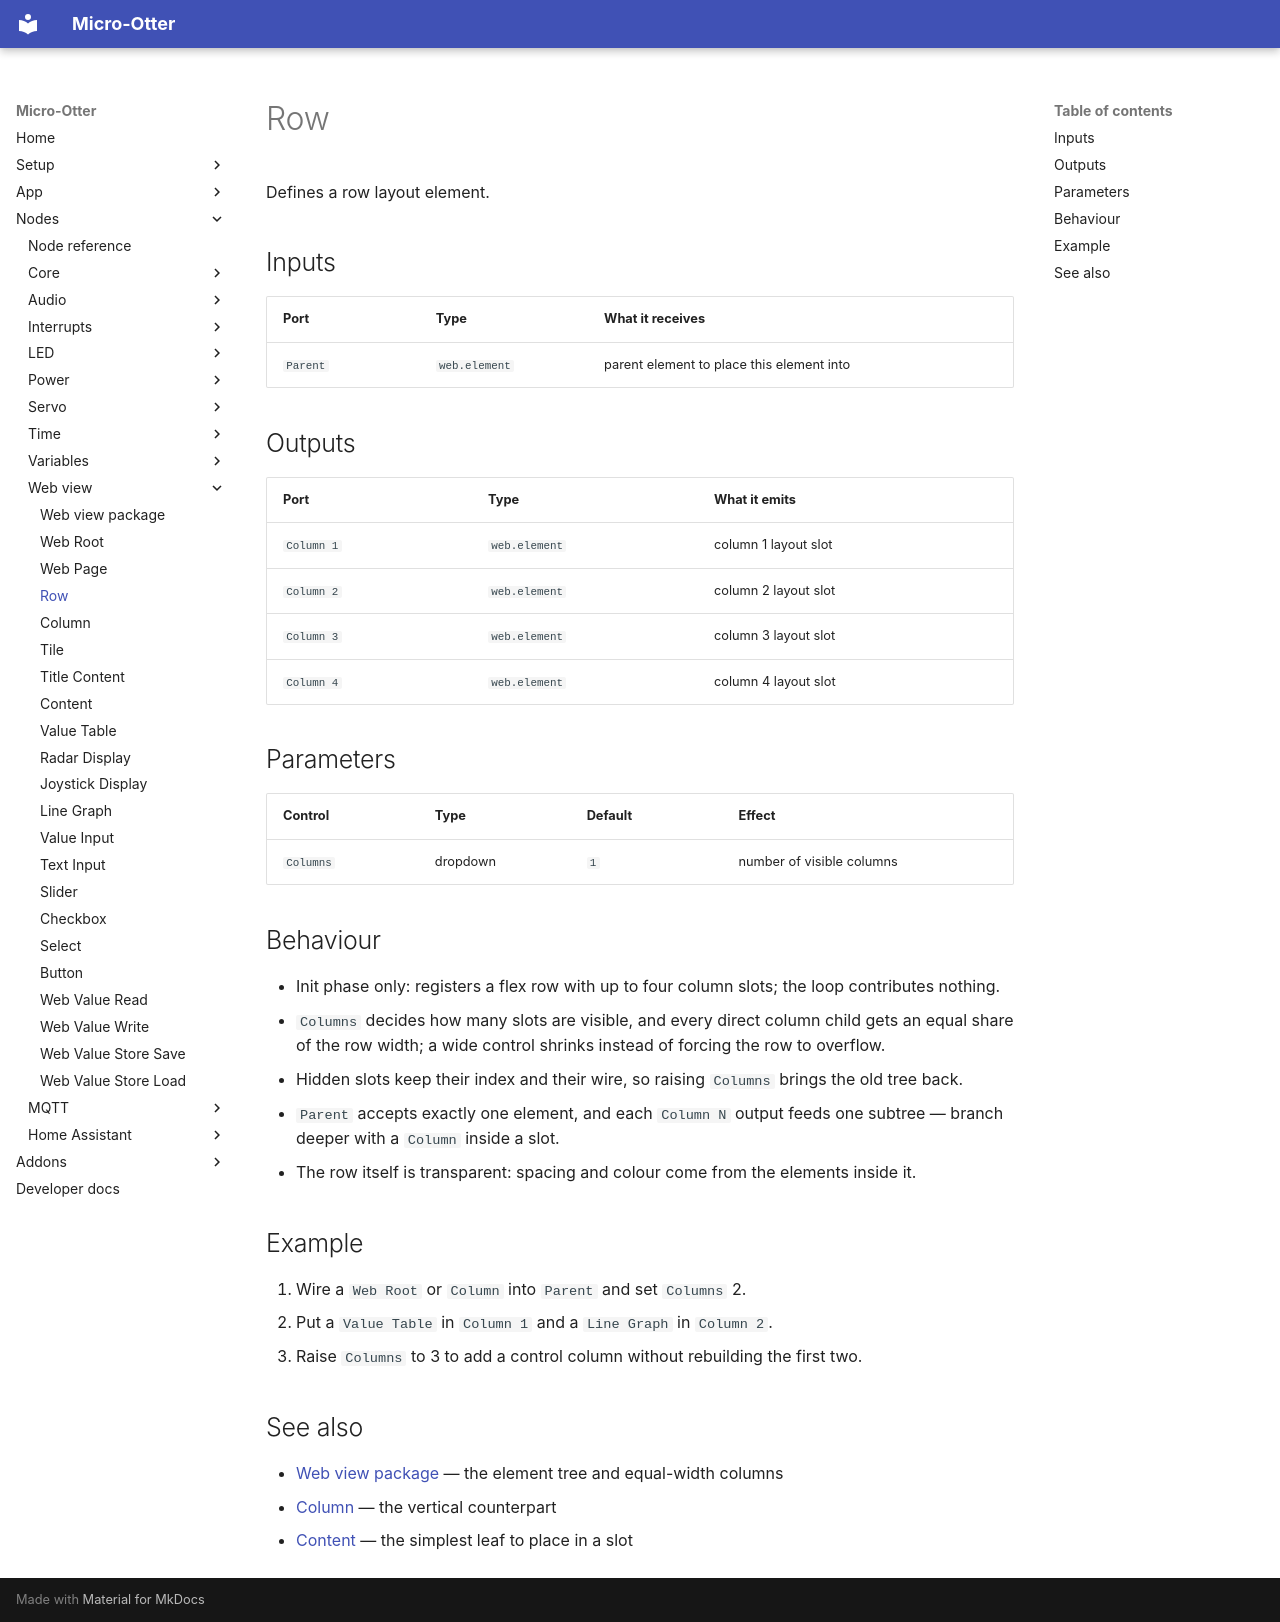

repository: dodeka12/micro-otter · page: nodes/webview/row/index.html · generator: mkdocs

# Row

Defines a row layout element.

## Inputs

| Port | Type | What it receives |
|---|---|---|
| `Parent` | `web.element` | parent element to place this element into |

## Outputs

| Port | Type | What it emits |
|---|---|---|
| `Column 1` | `web.element` | column 1 layout slot |
| `Column 2` | `web.element` | column 2 layout slot |
| `Column 3` | `web.element` | column 3 layout slot |
| `Column 4` | `web.element` | column 4 layout slot |

## Parameters

| Control | Type | Default | Effect |
|---|---|---|---|
| `Columns` | dropdown | `1` | number of visible columns |

## Behaviour

- Init phase only: registers a flex row with up to four column slots; the loop contributes nothing.
- `Columns` decides how many slots are visible, and every direct column child gets an equal share of
  the row width; a wide control shrinks instead of forcing the row to overflow.
- Hidden slots keep their index and their wire, so raising `Columns` brings the old tree back.
- `Parent` accepts exactly one element, and each `Column N` output feeds one subtree — branch deeper
  with a `Column` inside a slot.
- The row itself is transparent: spacing and colour come from the elements inside it.

## Example

1. Wire a `Web Root` or `Column` into `Parent` and set `Columns` 2.
2. Put a `Value Table` in `Column 1` and a `Line Graph` in `Column 2`.
3. Raise `Columns` to 3 to add a control column without rebuilding the first two.

## See also

- [Web view package](index.md) — the element tree and equal-width columns
- [Column](column.md) — the vertical counterpart
- [Content](content.md) — the simplest leaf to place in a slot
